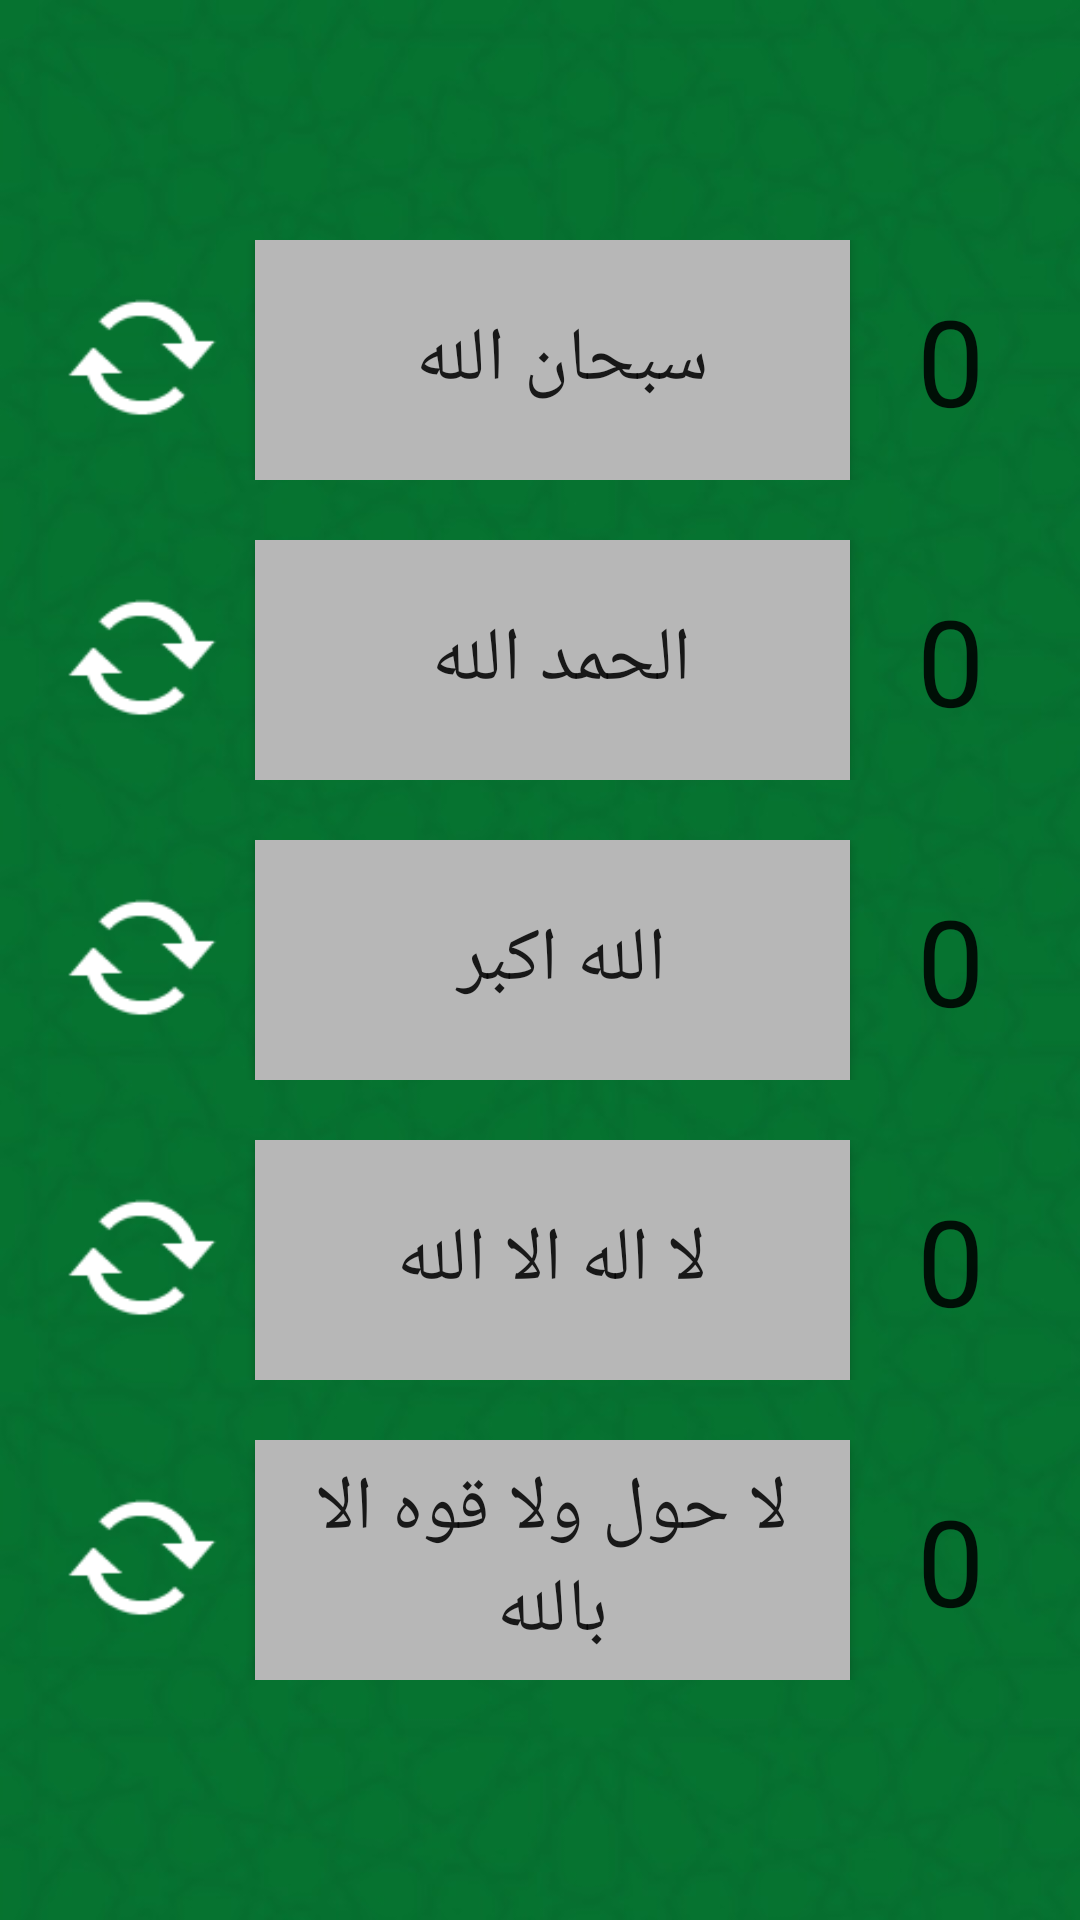

The Android layout XML behind this screen, and the referenced resources:
<!-- AndroidManifest.xml: application theme AppTheme -->
<!-- res/layout/activity_free.xml -->
<?xml version="1.0" encoding="utf-8"?>
<LinearLayout xmlns:android="http://schemas.android.com/apk/res/android"
    xmlns:app="http://schemas.android.com/apk/res-auto"
    xmlns:tools="http://schemas.android.com/tools"
    android:layout_width="match_parent"
    android:layout_height="match_parent"
    tools:context=".free"
    android:layout_gravity="center"
    android:gravity="center"
    android:background="@drawable/background"
    android:orientation="vertical">

    <LinearLayout
        style="@style/counterView"
        android:layout_width="match_parent"
        android:layout_height="wrap_content">

        <Button
            android:onClick="reset"
            android:layout_width="55dp"
            android:layout_height="55dp"
            android:background="@android:drawable/stat_notify_sync"
            android:padding="5dp"
            android:layout_marginRight="10dp"
            android:layout_marginLeft="10dp"/>

        <Button

            android:layout_width="165dp"
            android:layout_height="80dp"
            android:layout_gravity="center"
            android:layout_weight="5"
            android:background="#B7B7B7"
            android:fontFamily="@font/amiri"
            android:gravity="center"
            android:onClick="counter1"
            android:text="سبحان الله "
            android:textSize="25dp" />
        <TextView
            android:id="@+id/disply_number"
            android:layout_width="50dp"
            android:layout_height="wrap_content"
            android:layout_weight="1"
            android:textSize="40dp"
            style="@style/counter"
            android:text="0" />

    </LinearLayout>

    <LinearLayout
        android:layout_width="match_parent"
        android:layout_height="wrap_content"
        style="@style/counterView">

        <Button
            android:onClick="reset2"
            android:layout_width="55dp"
            android:layout_height="55dp"
            android:background="@android:drawable/stat_notify_sync"
            android:padding="5dp"
            android:layout_marginRight="10dp"
            android:layout_marginLeft="10dp"/>
        <Button
            android:gravity="center"
            android:layout_width="165dp"
            android:layout_weight="5"
            android:layout_height="80dp"
            android:background="#B7B7B7"
            android:onClick="counter2"
            android:textSize="25dp"
            android:text="الحمد الله "
            android:fontFamily="@font/amiri"/>
        <TextView
            android:textSize="40dp"
            android:id="@+id/disply_number2"
            android:layout_width="50dp"
            android:layout_weight="1"
            android:layout_height="wrap_content"
            android:text="0"
            style="@style/counter"/>

    </LinearLayout>

    <LinearLayout
        android:layout_width="match_parent"
        android:layout_height="wrap_content"
        style="@style/counterView">

        <Button
            android:onClick="reset3"
            android:layout_width="55dp"
            android:layout_height="55dp"
            android:background="@android:drawable/stat_notify_sync"
            android:padding="5dp"
            android:layout_marginRight="10dp"
            android:layout_marginLeft="10dp"/>
        <Button
            android:gravity="center"
            android:layout_width="165dp"
            android:layout_weight="5"
            android:layout_height="80dp"
            android:background="#B7B7B7"
            android:onClick="counter3"
            android:textSize="25dp"
            android:text="الله اكبر "
            android:fontFamily="@font/amiri"/>
        <TextView
            android:textSize="40dp"
            android:id="@+id/disply_number3"
            android:layout_width="50dp"
            android:layout_weight="1"
            android:layout_height="wrap_content"
            android:text="0"
            style="@style/counter"/>

    </LinearLayout>

    <LinearLayout
        android:layout_width="match_parent"
        android:layout_height="wrap_content"
        style="@style/counterView">

        <Button
            android:onClick="reset4"
            android:layout_width="55dp"
            android:layout_height="55dp"
            android:background="@android:drawable/stat_notify_sync"
            android:padding="5dp"
            android:layout_marginRight="10dp"
            android:layout_marginLeft="10dp"/>
        <Button
            android:gravity="center"
            android:layout_width="165dp"
            android:layout_height="80dp"
            android:layout_weight="5"
            android:background="#B7B7B7"
            android:onClick="counter4"
            android:text="لا اله الا الله"
            android:fontFamily="@font/amiri"
            android:textSize="25dp" />
        <TextView
            android:textSize="40dp"
            android:id="@+id/disply_number24"
            android:layout_width="50dp"
            android:layout_weight="1"
            android:layout_height="wrap_content"
            android:text="0"
            style="@style/counter"/>

    </LinearLayout>

    <LinearLayout
        android:layout_width="match_parent"
        android:layout_height="wrap_content"
        style="@style/counterView">

        <Button
            android:onClick="reset5"
            android:layout_width="55dp"
            android:layout_height="55dp"
            android:background="@android:drawable/stat_notify_sync"
            android:padding="5dp"
            android:layout_marginRight="10dp"
            android:layout_marginLeft="10dp"/>
        <Button
            android:gravity="center"
            android:layout_width="165dp"
            android:layout_height="80dp"
            android:layout_weight="5"
            android:onClick="counter5"
            android:background="#B7B7B7"
            android:fontFamily="@font/amiri"
            android:text="لا حول ولا قوه الا بالله"
            android:textSize="25dp" />

        <TextView
            android:textSize="40dp"
            android:id="@+id/disply_number25"
            android:layout_width="50dp"
            android:layout_weight="1"
            android:layout_height="wrap_content"
            android:text="0"
            style="@style/counter"/>

    </LinearLayout>

</LinearLayout>
<!-- resources referenced by this layout -->
<resources>
  <!-- drawable background: jpeg bitmap (drawable, 32701 bytes) -->
  <style name="counter" parent="TextAppearance.AppCompat">
          <item name="android:paddingLeft"> 16dp</item>
          <item name="android:paddingRight"> 16dp</item>
          <item name="android:color"> @android:color/black</item>
          <item name="android:textSize"> 16dp</item>
          <item name="android:gravity"> center</item>
          <item name="android:layout_margin"> 5dp</item>
      </style>
  <style name="counterView" parent="TextAppearance.AppCompat">
          <item name="android:orientation"> horizontal</item>
          <item name="android:gravity"> center</item>
          <item name="android:layout_margin"> 10dp</item>
      </style>
  <style name="AppTheme" parent="Theme.AppCompat.Light.DarkActionBar">
          
          <item name="colorPrimary">#b7b7b7</item>
          <item name="colorPrimaryDark">#067331</item>
          <item name="colorAccent">#607D8B</item>
        </style>
</resources>
